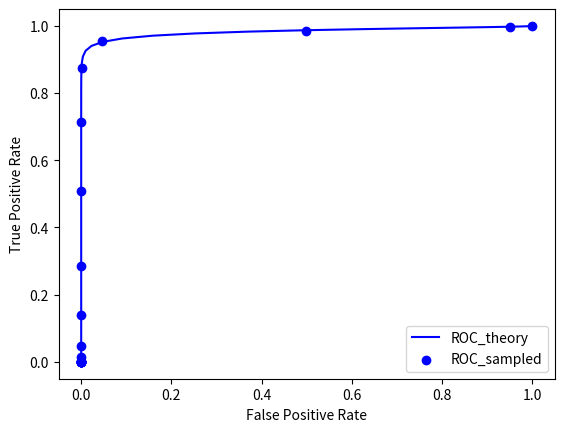

This chart was generated by the following Python code:
import numpy as np
from scipy.special import erf
import matplotlib.pyplot as plt


# \integral_{-inf}^{upper} normal(mu, sigma^2) dx
def s(upper, mu, sigma):
    value = 0.5 * (1 + erf((upper - mu) / np.sqrt(2) / sigma))
    return value


np.random.seed(1)
mu_p = 300
sigma_p = 90
mu_n = 100
sigma_n = 30

x_th_seq = range(0, 1000, 10)
r_tp_seq = []
r_fp_seq = []

for x_th in x_th_seq:
    # print(x_th)
    r_fn = s(x_th, mu_p, sigma_p)
    r_tp = 1 - r_fn
    r_tn = s(x_th, mu_n, sigma_n)
    r_fp = 1 - r_tn

    r_tp_seq.append(r_tp)
    r_fp_seq.append(r_fp)

# plot
plt.xlabel("False Positive Rate")
plt.ylabel("True Positive Rate")
plt.plot(r_fp_seq, r_tp_seq, color="blue", label="ROC_theory")

# シミュレーションで x を生成
# x ~ qN(mu_p, sigma_p^2) + (1 - q)N(mu_n, sigma_n^2)
# 異常確率 q = 0.3 とする
q = 0.5
x_th_seq = range(0, 1000, 50)

r_tp_seq = []
r_fp_seq = []

for x_th in x_th_seq:
    # サンプルを10000回生成
    p_seq = np.random.rand(10000)
    tp = 0
    fn = 0
    fp = 0
    tn = 0
    for p in p_seq:
        if p > q:
            # 正常(negative)
            x = np.random.normal(mu_n, sigma_n)
            # 予測、答え合わせ
            if x < x_th:
                # 正常と予測(True negative)
                tn += 1
            else:
                # 異常と予測(False positive)
                fp += 1
        else:
            # 異常(positive)
            x = np.random.normal(mu_p, sigma_p)
            # 予測、答え合わせ
            if x >= x_th:
                # 異常と予測(True positive)
                tp += 1
            else:
                # 正常と予測(False negative)
                fn += 1
    r_tp = tp / (tp + fn + 1e-8)  # recall
    r_fn = 1 - r_tp
    r_fp = fp / (tn + fp + 1e-8)
    r_tn = 1 - r_fp

    r_tp_seq.append(r_tp)
    r_fp_seq.append(r_fp)

plt.scatter(r_fp_seq, r_tp_seq, color="blue", label="ROC_sampled")
plt.legend()
plt.show()
